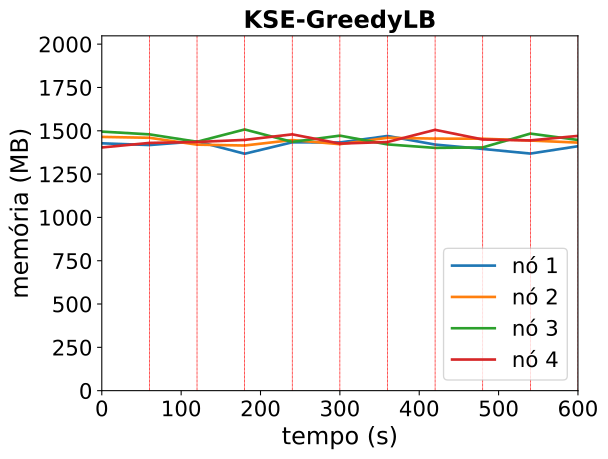

The data file committed next to this chart (first rows):
timestamp, ppgcc-m02_pod_amount, ppgcc-m02_memory, ppgcc-m02_cpu, ppgcc-m03_pod_amount, ppgcc-m03_memory, ppgcc-m03_cpu, ppgcc-m04_pod_amount, ppgcc-m04_memory, ppgcc-m04_cpu, ppgcc-m05_pod_amount, ppgcc-m05_memory, ppgcc-m05_cpu
0, 5, 1461976, 492213884, 5, 1499720, 526978748, 5, 1531088, 597357210, 5, 1437420, 466177141
60, 5, 1451680, 466475913, 5, 1494636, 558133767, 5, 1514852, 543358257, 5, 1464216, 534272305
120, 5, 1473624, 650876438, 5, 1454072, 667744508, 5, 1470996, 750865513, 5, 1469876, 780672228
180, 5, 1400172, 688275354, 5, 1448960, 620830474, 5, 1543784, 862270391, 5, 1482084, 697902636
240, 5, 1467888, 652107727, 5, 1481168, 657629937, 5, 1470392, 726355475, 5, 1514844, 729299032
300, 5, 1466900, 757478846, 5, 1456780, 680879388, 5, 1507224, 753180428, 5, 1460316, 645799640
360, 5, 1505240, 599313673, 5, 1494452, 790472004, 5, 1455496, 689698113, 5, 1469576, 757098732
420, 5, 1454480, 634382643, 5, 1489688, 726595203, 5, 1435000, 604233109, 5, 1541584, 718601845
480, 5, 1428620, 602494395, 5, 1489108, 798534595, 5, 1437576, 717484809, 5, 1484468, 734042481
540, 5, 1401304, 658822574, 5, 1478412, 749967856, 5, 1519400, 733283705, 5, 1479084, 591570589
600, 5, 1444644, 647968477, 5, 1466084, 800309964, 5, 1481688, 678878431, 5, 1505732, 691982069
